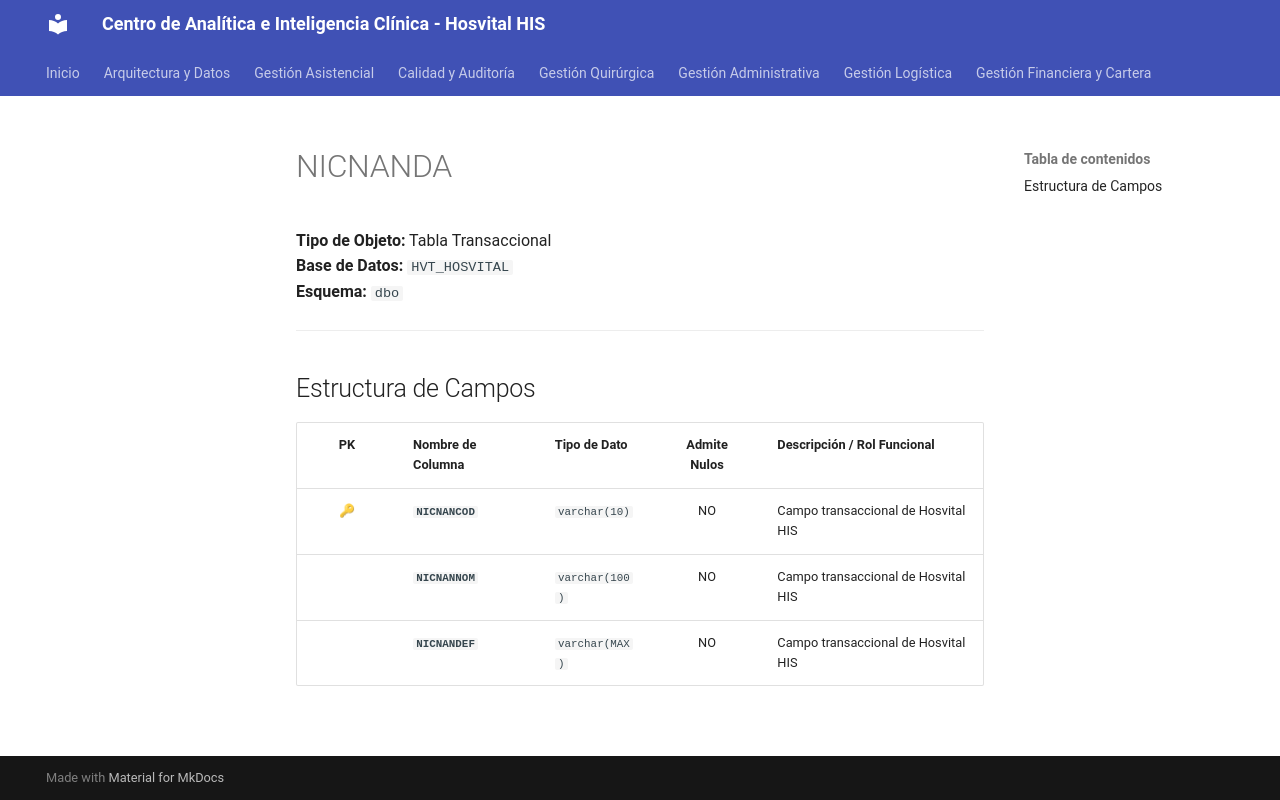

repository: SoporteSaludtech/superset-docs · page: diccionario-general/NICNANDA/index.html · generator: mkdocs

# NICNANDA

**Tipo de Objeto:** Tabla Transaccional  
**Base de Datos:** `HVT_HOSVITAL`  
**Esquema:** `dbo`

---

## Estructura de Campos

| PK | Nombre de Columna | Tipo de Dato | Admite Nulos | Descripción / Rol Funcional |
| :-: | :--- | :--- | :-: | :--- |
| 🔑 | **`NICNANCOD`** | `varchar(10)` | NO | Campo transaccional de Hosvital HIS |
|  | **`NICNANNOM`** | `varchar(100)` | NO | Campo transaccional de Hosvital HIS |
|  | **`NICNANDEF`** | `varchar(MAX)` | NO | Campo transaccional de Hosvital HIS |
